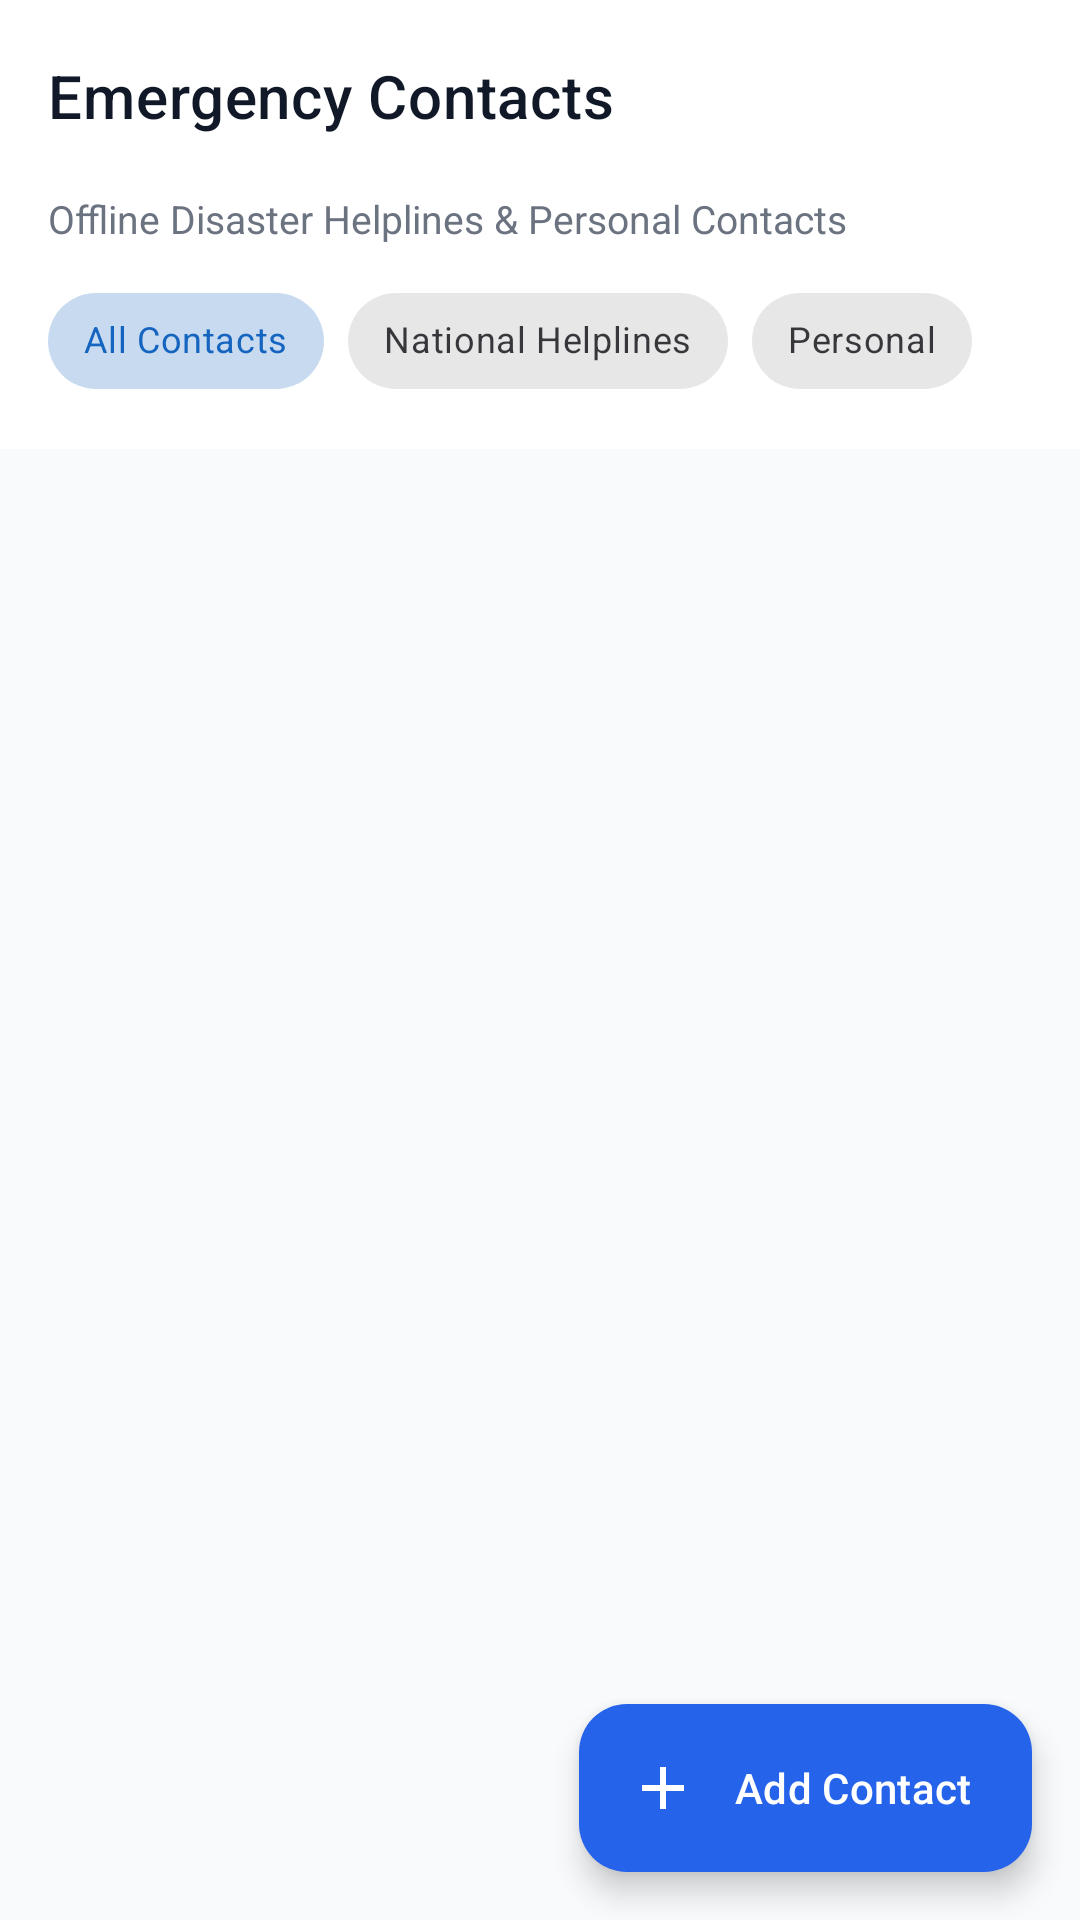

The Android layout XML behind this screen, and the referenced resources:
<!-- AndroidManifest.xml: application theme Theme.ResilientNet -->
<!-- res/layout/fragment_emergency_contacts.xml -->
<?xml version="1.0" encoding="utf-8"?>
<androidx.coordinatorlayout.widget.CoordinatorLayout
    xmlns:android="http://schemas.android.com/apk/res/android"
    xmlns:app="http://schemas.android.com/apk/res-auto"
    xmlns:tools="http://schemas.android.com/tools"
    android:layout_width="match_parent"
    android:layout_height="match_parent"
    android:background="@color/background">

    <com.google.android.material.appbar.AppBarLayout
        android:layout_width="match_parent"
        android:layout_height="wrap_content"
        android:background="@color/white"
        app:elevation="2dp">

        <com.google.android.material.appbar.MaterialToolbar
            android:id="@+id/toolbar"
            android:layout_width="match_parent"
            android:layout_height="?attr/actionBarSize"
            app:navigationIcon="@drawable/ic_arrow_back"
            app:title="Emergency Contacts"
            app:titleTextColor="@color/text_primary"
            app:titleTextAppearance="@style/TextAppearance.MaterialComponents.Headline6" />

        
        <LinearLayout
            android:layout_width="match_parent"
            android:layout_height="wrap_content"
            android:orientation="vertical"
            android:paddingHorizontal="16dp"
            android:paddingBottom="12dp">

            <TextView
                android:layout_width="wrap_content"
                android:layout_height="wrap_content"
                android:text="Offline Disaster Helplines &amp; Personal Contacts"
                android:textColor="@color/text_secondary"
                android:textSize="13sp" />

            
            <com.google.android.material.chip.ChipGroup
                android:id="@+id/chipGroupContacts"
                android:layout_width="wrap_content"
                android:layout_height="wrap_content"
                android:layout_marginTop="8dp"
                app:singleSelection="true"
                app:selectionRequired="true">

                <com.google.android.material.chip.Chip
                    android:id="@+id/chipAllContacts"
                    style="@style/Widget.MaterialComponents.Chip.Choice"
                    android:layout_width="wrap_content"
                    android:layout_height="wrap_content"
                    android:checked="true"
                    android:text="All Contacts"
                    android:textSize="12sp" />

                <com.google.android.material.chip.Chip
                    android:id="@+id/chipNationalHelplines"
                    style="@style/Widget.MaterialComponents.Chip.Choice"
                    android:layout_width="wrap_content"
                    android:layout_height="wrap_content"
                    android:text="National Helplines"
                    android:textSize="12sp" />

                <com.google.android.material.chip.Chip
                    android:id="@+id/chipPersonalContacts"
                    style="@style/Widget.MaterialComponents.Chip.Choice"
                    android:layout_width="wrap_content"
                    android:layout_height="wrap_content"
                    android:text="Personal"
                    android:textSize="12sp" />

            </com.google.android.material.chip.ChipGroup>

        </LinearLayout>

    </com.google.android.material.appbar.AppBarLayout>

    <androidx.recyclerview.widget.RecyclerView
        android:id="@+id/rvContacts"
        android:layout_width="match_parent"
        android:layout_height="match_parent"
        android:paddingTop="8dp"
        android:paddingBottom="80dp"
        android:clipToPadding="false"
        app:layout_behavior="@string/appbar_scrolling_view_behavior"
        tools:listitem="@layout/item_emergency_contact" />

    
    <LinearLayout
        android:id="@+id/layoutEmpty"
        android:layout_width="wrap_content"
        android:layout_height="wrap_content"
        android:layout_gravity="center"
        android:orientation="vertical"
        android:gravity="center"
        android:visibility="gone">

        <ImageView
            android:layout_width="64dp"
            android:layout_height="64dp"
            android:src="@drawable/ic_contacts"
            app:tint="@color/text_secondary"
            android:contentDescription="@null" />

        <TextView
            android:layout_width="wrap_content"
            android:layout_height="wrap_content"
            android:layout_marginTop="12dp"
            android:text="No contacts found"
            android:textColor="@color/text_secondary"
            android:textSize="16sp" />
    </LinearLayout>

    
    <com.google.android.material.floatingactionbutton.ExtendedFloatingActionButton
        android:id="@+id/fabAddContact"
        android:layout_width="wrap_content"
        android:layout_height="wrap_content"
        android:layout_gravity="bottom|end"
        android:layout_margin="16dp"
        android:text="Add Contact"
        android:textColor="@color/white"
        app:icon="@drawable/ic_add"
        app:iconTint="@color/white"
        app:backgroundTint="@color/primary"
        app:elevation="6dp" />

</androidx.coordinatorlayout.widget.CoordinatorLayout>
<!-- res/layout/item_emergency_contact.xml (included above) -->
<?xml version="1.0" encoding="utf-8"?>
<com.google.android.material.card.MaterialCardView
    xmlns:android="http://schemas.android.com/apk/res/android"
    xmlns:app="http://schemas.android.com/apk/res-auto"
    xmlns:tools="http://schemas.android.com/tools"
    android:layout_width="match_parent"
    android:layout_height="wrap_content"
    android:layout_marginHorizontal="12dp"
    android:layout_marginVertical="6dp"
    app:cardCornerRadius="12dp"
    app:cardElevation="2dp"
    app:cardBackgroundColor="@color/white"
    app:strokeWidth="1dp"
    app:strokeColor="@color/divider">

    <RelativeLayout
        android:layout_width="match_parent"
        android:layout_height="wrap_content"
        android:padding="14dp">

        
        <FrameLayout
            android:id="@+id/layoutAvatar"
            android:layout_width="44dp"
            android:layout_height="44dp"
            android:layout_alignParentStart="true"
            android:layout_centerVertical="true"
            android:background="@drawable/bg_badge_rounded">

            <ImageView
                android:id="@+id/ivContactIcon"
                android:layout_width="24dp"
                android:layout_height="24dp"
                android:layout_gravity="center"
                android:src="@drawable/ic_phone"
                app:tint="@color/sos_red"
                android:contentDescription="@null" />
        </FrameLayout>

        
        <LinearLayout
            android:layout_width="match_parent"
            android:layout_height="wrap_content"
            android:layout_toEndOf="@id/layoutAvatar"
            android:layout_toStartOf="@id/layoutActions"
            android:layout_marginStart="12dp"
            android:layout_centerVertical="true"
            android:orientation="vertical">

            <LinearLayout
                android:layout_width="wrap_content"
                android:layout_height="wrap_content"
                android:gravity="center_vertical"
                android:orientation="horizontal">

                <TextView
                    android:id="@+id/tvContactName"
                    android:layout_width="wrap_content"
                    android:layout_height="wrap_content"
                    android:text="National Emergency Helpline"
                    android:textColor="@color/text_primary"
                    android:textSize="15sp"
                    android:textStyle="bold" />

            </LinearLayout>

            <TextView
                android:id="@+id/tvContactNumber"
                android:layout_width="wrap_content"
                android:layout_height="wrap_content"
                android:layout_marginTop="2dp"
                android:text="112"
                android:textColor="@color/primary"
                android:textSize="14sp"
                android:textStyle="bold" />

            <TextView
                android:id="@+id/tvContactDescription"
                android:layout_width="wrap_content"
                android:layout_height="wrap_content"
                android:layout_marginTop="2dp"
                android:text="Unified Emergency Services (Police, Medical, Fire)"
                android:textColor="@color/text_secondary"
                android:textSize="11sp" />

        </LinearLayout>

        
        <LinearLayout
            android:id="@+id/layoutActions"
            android:layout_width="wrap_content"
            android:layout_height="wrap_content"
            android:layout_alignParentEnd="true"
            android:layout_centerVertical="true"
            android:gravity="center_vertical"
            android:orientation="horizontal">

            <ImageButton
                android:id="@+id/btnDeleteContact"
                android:layout_width="36dp"
                android:layout_height="36dp"
                android:layout_marginEnd="6dp"
                android:background="?attr/selectableItemBackgroundBorderless"
                android:src="@drawable/ic_delete"
                app:tint="@color/sos_red"
                android:visibility="gone"
                android:contentDescription="Delete Contact"
                tools:visibility="visible" />

            <com.google.android.material.button.MaterialButton
                android:id="@+id/btnCallContact"
                android:layout_width="44dp"
                android:layout_height="44dp"
                android:insetLeft="0dp"
                android:insetTop="0dp"
                android:insetRight="0dp"
                android:insetBottom="0dp"
                android:padding="0dp"
                app:cornerRadius="22dp"
                app:backgroundTint="@color/status_connected"
                app:icon="@drawable/ic_phone"
                app:iconGravity="textStart"
                app:iconPadding="0dp"
                app:iconSize="20dp"
                app:iconTint="@color/white"
                android:contentDescription="Call Emergency Contact" />

        </LinearLayout>

    </RelativeLayout>
</com.google.android.material.card.MaterialCardView>
<!-- resources referenced by this layout -->
<resources>
  <color name="background">#F8FAFC</color>
  <color name="divider">#E5E7EB</color>
  <color name="primary">#2563EB</color>
  <color name="sos_red">#DC2626</color>
  <color name="status_connected">#22C55E</color>
  <color name="text_primary">#111827</color>
  <color name="text_secondary">#6B7280</color>
  <color name="white">#FFFFFF</color>
  <!-- drawable bg_badge_rounded (drawable) -->
  <?xml version="1.0" encoding="utf-8"?>
  <shape xmlns:android="http://schemas.android.com/apk/res/android"
      android:shape="rectangle">
      <corners android:radius="12dp" />
      <solid android:color="#FEE2E2" />
  </shape>
  <!-- drawable ic_add (drawable) -->
  <vector xmlns:android="http://schemas.android.com/apk/res/android"
      android:width="24dp"
      android:height="24dp"
      android:viewportWidth="24"
      android:viewportHeight="24">
    <path
        android:fillColor="#1565C0"
        android:pathData="M19,13h-6v6h-2v-6H5v-2h6V5h2v6h6v2z"/>
  </vector>
  <!-- drawable ic_contacts (drawable) -->
  <vector xmlns:android="http://schemas.android.com/apk/res/android"
      android:width="24dp"
      android:height="24dp"
      android:viewportWidth="24"
      android:viewportHeight="24">
  
      <path
          android:fillColor="@android:color/white"
          android:pathData="M12,12a4,4 0,1 0,-4-4 4,4 0,0 0,4 4zm0,2c-3.3,0-6,1.7-6,4v2h12v-2c0-2.3-2.7-4-6-4z"/>
  </vector>
  <!-- drawable ic_phone (drawable) -->
  <vector xmlns:android="http://schemas.android.com/apk/res/android"
      android:width="24dp"
      android:height="24dp"
      android:viewportWidth="24"
      android:viewportHeight="24"
      android:tint="#000000"
      android:autoMirrored="true">
  
      <path
          android:fillColor="@android:color/white"
          android:pathData="M6.62,10.79c1.44,2.83 3.76,5.15 6.59,6.59l2.2,-2.2c0.27,-0.27 0.67,-0.36 1.02,-0.24 1.12,0.37 2.33,0.56 3.57,0.56 0.55,0 1,0.45 1,1V20c0,0.55 -0.45,1 -1,1C10.07,21 3,13.93 3,5c0,-0.55 0.45,-1 1,-1h3.5c0.55,0 1,0.45 1,1 0,1.24 0.19,2.45 0.56,3.57 0.11,0.35 0.03,0.74 -0.25,1.02l-2.19,2.2z"/>
  </vector>
  <style name="Theme.ResilientNet" parent="Base.Theme.ResilientNet" />
  <style name="Base.Theme.ResilientNet" parent="Theme.Material3.DayNight.NoActionBar">
  
          
          <item name="colorPrimary">@color/primary_blue</item>
          <item name="colorOnPrimary">@color/button_text</item>
  
          <item name="colorSecondary">@color/primary_blue</item>
          <item name="colorOnSecondary">@color/button_text</item>
  
          
          <item name="android:windowBackground">@color/background</item>
  
          
          <item name="android:statusBarColor">@color/background_white</item>
  
          
          <item name="android:navigationBarColor">@color/background_white</item>
  
          
          <item name="colorSurface">@color/surface</item>
          <item name="colorOutline">@color/divider</item>
  
      </style>
  <color name="primary_blue">#1565C0</color>
  <color name="button_text">#FFFFFF</color>
  <color name="background_white">#FFFFFF</color>
  <color name="surface">#FFFFFF</color>
</resources>
